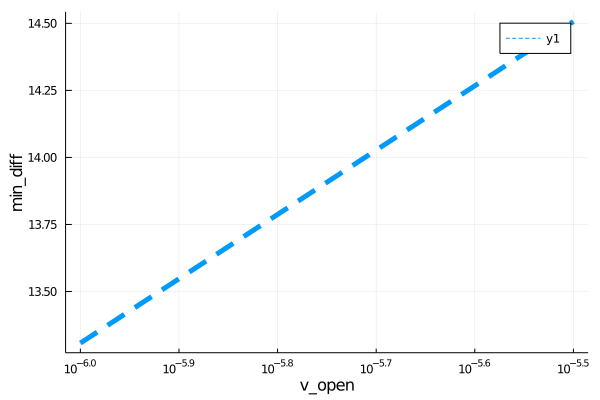

Values plotted in this chart, from the file beside it:
para, error
1.0e-6, 13.31
3.162277660168379e-6, 14.51
